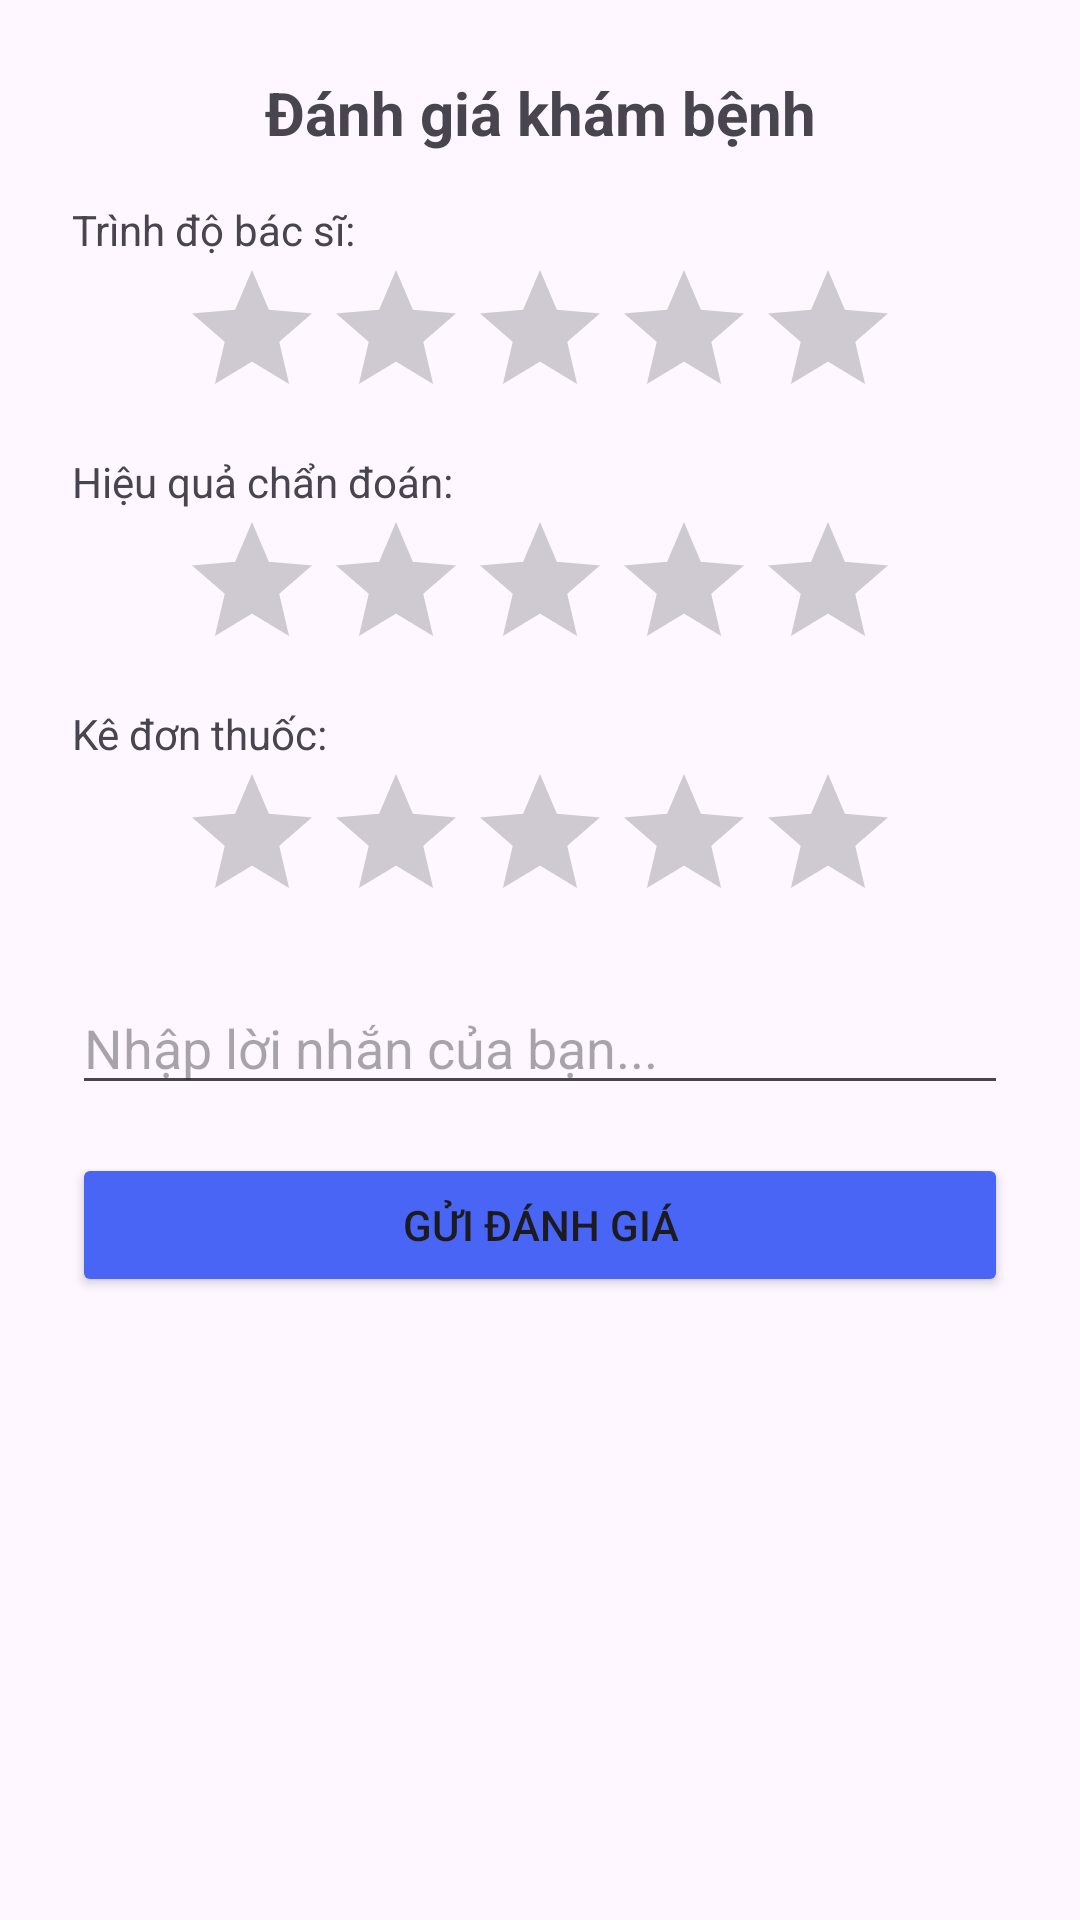

This screen was rendered from an Android layout file. Write that file and the resources it references.
<!-- AndroidManifest.xml: application theme Theme.ProjectQLBenhAn -->
<!-- res/layout/dialog_rating_advanced.xml -->
<?xml version="1.0" encoding="utf-8"?>
<LinearLayout xmlns:android="http://schemas.android.com/apk/res/android"
    android:layout_width="match_parent"
    android:layout_height="wrap_content"
    android:background="@drawable/bg_white_rounded"
    android:orientation="vertical"
    android:padding="24dp">

    <TextView
        android:layout_width="match_parent"
        android:layout_height="wrap_content"
        android:layout_marginBottom="16dp"
        android:gravity="center"
        android:text="Đánh giá khám bệnh"
        android:textSize="20sp"
        android:textStyle="bold" />

    <TextView
        android:layout_width="wrap_content"
        android:layout_height="wrap_content"
        android:text="Trình độ bác sĩ:" />

    <RatingBar
        android:id="@+id/rbDoctor"
        android:layout_width="wrap_content"
        android:layout_height="wrap_content"
        android:layout_gravity="center_horizontal"
        android:numStars="5"
        android:stepSize="1.0" />

    <TextView
        android:layout_width="wrap_content"
        android:layout_height="wrap_content"
        android:layout_marginTop="8dp"
        android:text="Hiệu quả chẩn đoán:" />

    <RatingBar
        android:id="@+id/rbDiagnosis"
        android:layout_width="wrap_content"
        android:layout_height="wrap_content"
        android:layout_gravity="center_horizontal"
        android:numStars="5"
        android:stepSize="1.0" />

    <TextView
        android:layout_width="wrap_content"
        android:layout_height="wrap_content"
        android:layout_marginTop="8dp"
        android:text="Kê đơn thuốc:" />

    <RatingBar
        android:id="@+id/rbMedication"
        android:layout_width="wrap_content"
        android:layout_height="wrap_content"
        android:layout_gravity="center_horizontal"
        android:numStars="5"
        android:stepSize="1.0" />

    <EditText
        android:id="@+id/edtComment"
        android:layout_width="match_parent"
        android:layout_height="wrap_content"
        android:layout_marginTop="16dp"
        android:hint="Nhập lời nhắn của bạn..." />

    <Button
        android:id="@+id/btnSubmitRating"
        android:layout_width="match_parent"
        android:layout_height="wrap_content"
        android:layout_marginTop="16dp"
        android:backgroundTint="@color/brand_blue"
        android:text="Gửi đánh giá" />
</LinearLayout>
<!-- resources referenced by this layout -->
<resources>
  <color name="brand_blue">#4865F6</color>
  <style name="Theme.ProjectQLBenhAn" parent="Base.Theme.ProjectQLBenhAn" />
  <style name="Base.Theme.ProjectQLBenhAn" parent="Theme.Material3.DayNight.NoActionBar">
  
          <item name="colorPrimary">#2196F3</item>
          <item name="colorPrimaryVariant">#1976D2</item>
          <item name="colorOnPrimary">@android:color/white</item>
  
          <item name="android:statusBarColor">#2196F3</item>
  
          <item name="android:windowLightStatusBar">false</item>
      </style>
</resources>
